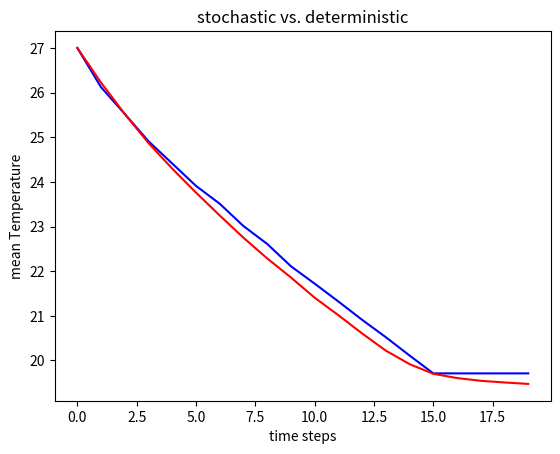

Here is the Python script that generated this plot:
# 10.2 Project 9 
# Revise the function diffusion, which the section "Heat Diffusion" describes, 
# to be stochastic. Instead of multiplying each neighbor by r the rate of 
# diffusion, multiply each neighboring temperature by a different (1 + random_i)r,
# where random_i is a normally distributed random number with mean 0 and 
# std = 0.5. Adjust the coefficient of site so that the sum of all the 
# coefficients is 1. Run the model 100 times for 20 time steps and determine 
# the mean and range of temperatures for a designated cell towards the middle
# of the bar. 

import numpy as np
import matplotlib.pyplot as plt

AMBIENT_T = 25
HOT_T = 50
COLD_T = 10
D_RATE = 0.1

hotSites = [(0, 0), (0, 1)]
coldSites = [(4, 4), (4, 3)]

def initBar(m, n, hotSites, coldSites): 
    ambientBar = np.full((m, n), AMBIENT_T)
    return applyHotCold(ambientBar, hotSites, coldSites)
    
def applyHotCold(bar, hotSites, coldSites): 
    newBar = bar
    newBar[hotSites] = HOT_T
    newBar[coldSites] = COLD_T
    return newBar 
    
# N, Ne, E, SE, S, SW, W, NW are the temperature of the neighbor 
# site is the site (all grid) where temperature changes. 
def diffusion1(diffusionRate, site, N, NE, E, SE, S, SW, W, NW):
    return (1 - 8 * diffusionRate) * site \
            + diffusionRate * (N + NE + E + SE + S + SW + W + NW)

def diffusion2(diffusionRate, site, N, NE, E, SE, S, SW, W, NW): 
    randomR = (np.random.normal(0, 0.5, 8) + 1) * diffusionRate
    directions = np.array([N, NE, E, SE, S, SW, W, NW]) - site
    directions = directions * randomR
    return site + directions.sum()

def applyDiffusionExtended1(diffusionRate, barExtended):
    originBar = barExtended[1:-1, 1:-1]
    for y in np.arange(originBar[:,0].size) + 1:
        for x in np.arange(originBar[0,:].size) + 1:
            N = barExtended[x, y + 1]
            NE = barExtended[x + 1, y + 1]
            E = barExtended[x + 1, y]
            SE = barExtended[x + 1, y - 1]
            S = barExtended[x, y - 1]
            SW = barExtended[x - 1, y - 1]
            W = barExtended[x - 1, y]
            NW = barExtended[x - 1, y + 1]   
            site = barExtended[x, y]
            originBar[x - 1, y - 1] = diffusion1(diffusionRate,\
                                site, N, NE, E, SE, S, SW, W, NW)
    return originBar
    
def applyDiffusionExtended2(diffusionRate, barExtended):
    originBar = barExtended[1:-1, 1:-1]
    for y in np.arange(originBar[:,0].size) + 1:
        for x in np.arange(originBar[0,:].size) + 1:
            N = barExtended[x, y + 1]
            NE = barExtended[x + 1, y + 1]
            E = barExtended[x + 1, y]
            SE = barExtended[x + 1, y - 1]
            S = barExtended[x, y - 1]
            SW = barExtended[x - 1, y - 1]
            W = barExtended[x - 1, y]
            NW = barExtended[x - 1, y + 1]   
            site = barExtended[x, y]
            originBar[x - 1, y - 1] = diffusion2(diffusionRate,\
                                site, N, NE, E, SE, S, SW, W, NW)
    return originBar

# lat is grid 
# post: a grid extended on cell in each direction with reflecting 
#       boundary conditions was returned 
def reflectingLat(lat):
    firstRow = np.array([lat[0,:]]) 
    lastRow = np.array([lat[-1,:]])
    latNS = np.concatenate((firstRow, lat))
    latNS = np.concatenate((latNS, lastRow))
    firstCol = np.array([latNS[:,0]])
    lastCol = np.array([latNS[:,-1]])
    latNS = np.concatenate((firstCol.T, latNS), axis=1)
    latNS = np.concatenate((latNS, lastCol.T), axis=1)
    return latNS
    
def diffusionSim1(m, n, diffusionRate, t):
    bar = initBar(m, n, hotSites, coldSites)
    grids = np.array([bar])
    for i in np.arange(t): 
        barExtended = reflectingLat(bar)
        bar = applyDiffusionExtended1(D_RATE, barExtended)
        bar = applyHotCold(bar, hotSites, coldSites)
        barResult = np.array([bar])
        grids = np.append(grids, barResult, axis=0)
    return grids
    
def diffusionSim2(m, n, diffusionRate, t):
    bar = initBar(m, n, hotSites, coldSites)
    grids = np.array([bar])
    for i in np.arange(t): 
        barExtended = reflectingLat(bar)
        bar = applyDiffusionExtended2(D_RATE, barExtended)
        bar = applyHotCold(bar, hotSites, coldSites)
        barResult = np.array([bar])
        grids = np.append(grids, barResult, axis=0)
    return grids



grids1 = diffusionSim1(10, 10, D_RATE, 20)
grids2 = diffusionSim2(10, 10, D_RATE, 20)
nonStochasticSims = np.array([grids1])
stochasticSims = np.array([grids2])
for i in np.arange(99):
    grids1 = diffusionSim1(10, 10, D_RATE, 20)
    nonStochasticSims = np.append(nonStochasticSims, [grids1], axis=0)
    grids2 = diffusionSim2(10, 10, D_RATE, 20)
    stochasticSims = np.append(stochasticSims, [grids2], axis=0)
    
x1 = np.arange(20)
y1 = np.zeros(20) #nonstochastic mean

x2 = np.arange(20)
y2 = np.zeros(20)#stochastic mean

for i in np.arange(20):
    y1[i] =  nonStochasticSims[:, i, :, :].mean()
    y2[i] = stochasticSims[:, i, :, :].mean()
    
#print(nonStochasticSims)
#print(stochasticSims)
#print(nonStochasticSims.mean())
#print(stochasticSims.mean())

plt.plot(x1, y1, 'b', x2, y2, 'r')
plt.title("stochastic vs. deterministic")
plt.xlabel("time steps")
plt.ylabel("mean Temperature")
plt.show()
plt.savefig("Problem1.png")

